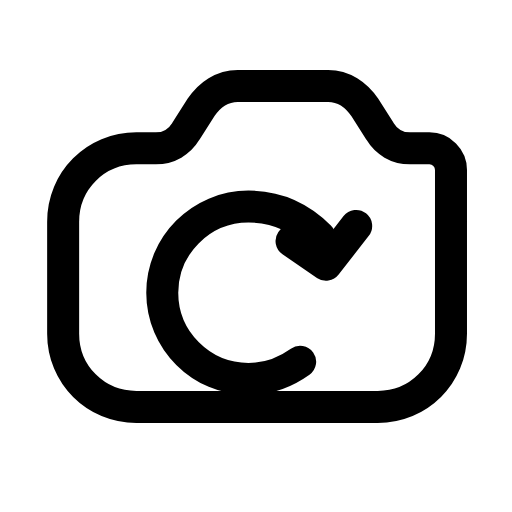
t = 0.00 s
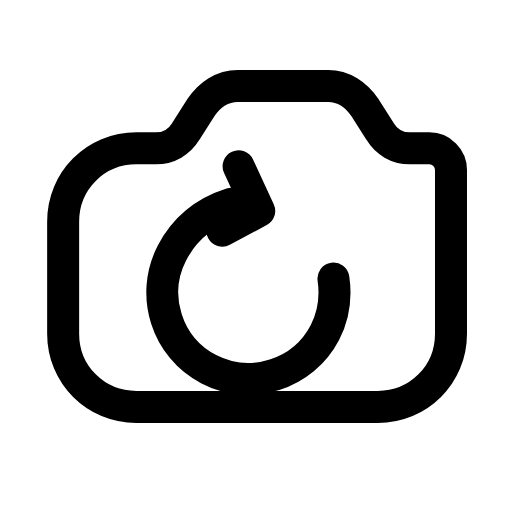
t = 0.21 s
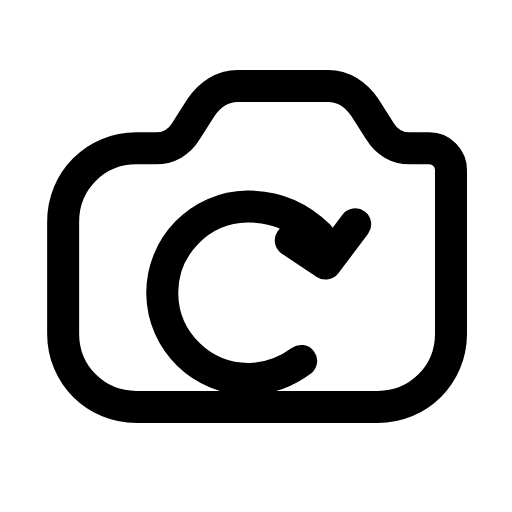
t = 0.64 s
t = 0.93 s: frame unchanged from t = 0.00 s, image omitted
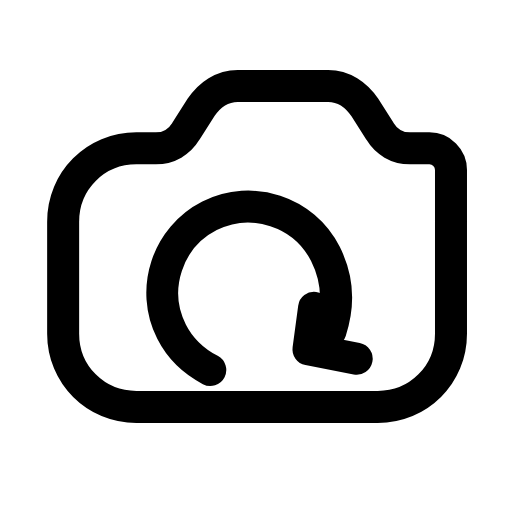
t = 1.28 s
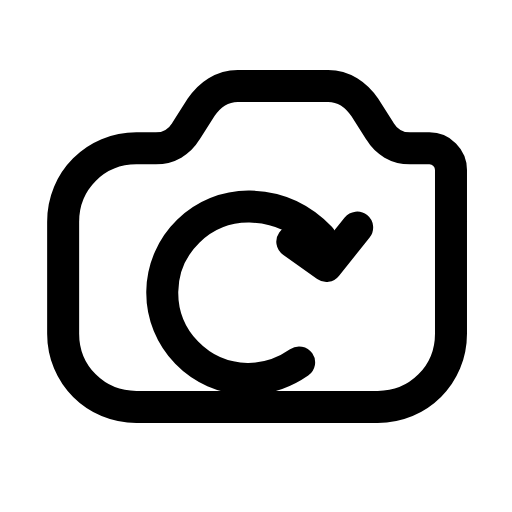
t = 1.57 s

The animated SVG that drew these frames (rendered in a browser with its animation timeline set to each time). Animation: 1 SMIL element (animateTransform=1); one cycle of 1.90 s, repeats indefinitely.

<svg xmlns="http://www.w3.org/2000/svg" width="24" height="24" viewBox="0 0 24 24" fill="none"><g transform="translate(-0.878 -0.115) scale(1.01)"><path stroke="currentColor" stroke-width="1.485" stroke-linecap="round" stroke-linejoin="round" fill="none" d="M3.8 10.4C3.8 8.5 5.3 7 7.2 7L8.1 7C8.7 7 9.2 6.7 9.5 6.2L10.2 5.1C10.6 4.5 11.2 4.1 11.9 4.1L16.1 4.1C16.8 4.1 17.4 4.5 17.8 5.1L18.5 6.2C18.8 6.7 19.3 7 19.9 7L20.8 7C21.35 7 21.8 7.45 21.8 8L21.8 15.6C21.8 17.5 20.3 19 18.4 19L7.2 19C5.3 19 3.8 17.5 3.8 15.6L3.8 10.4Z"></path><g><animateTransform attributeName="transform" type="rotate" values="0 12.4 13.7;360 12.4 13.7;360 12.4 13.7;0 12.4 13.7;0 12.4 13.7" keyTimes="0;0.45;0.6;0.9;1" dur="1.9s" repeatCount="indefinite" calcMode="spline" keySplines="0.16 1 0.3 1;0.16 1 0.3 1;0.16 1 0.3 1;0.16 1 0.3 1"/><path stroke="currentColor" stroke-width="1.485" stroke-linecap="round" stroke-linejoin="round" fill="none" d="M15.7 11.1C14.8 10.2 13.7 9.7 12.4 9.7C10.2 9.7 8.4 11.5 8.4 13.7C8.4 15.9 10.2 17.7 12.4 17.7C13.3 17.7 14.1 17.4 14.8 16.9"></path><path stroke="currentColor" stroke-width="1.485" stroke-linecap="round" stroke-linejoin="round" fill="none" d="M14.4 11.3L16 12.4L17.4 10.6"></path></g></g></svg>
